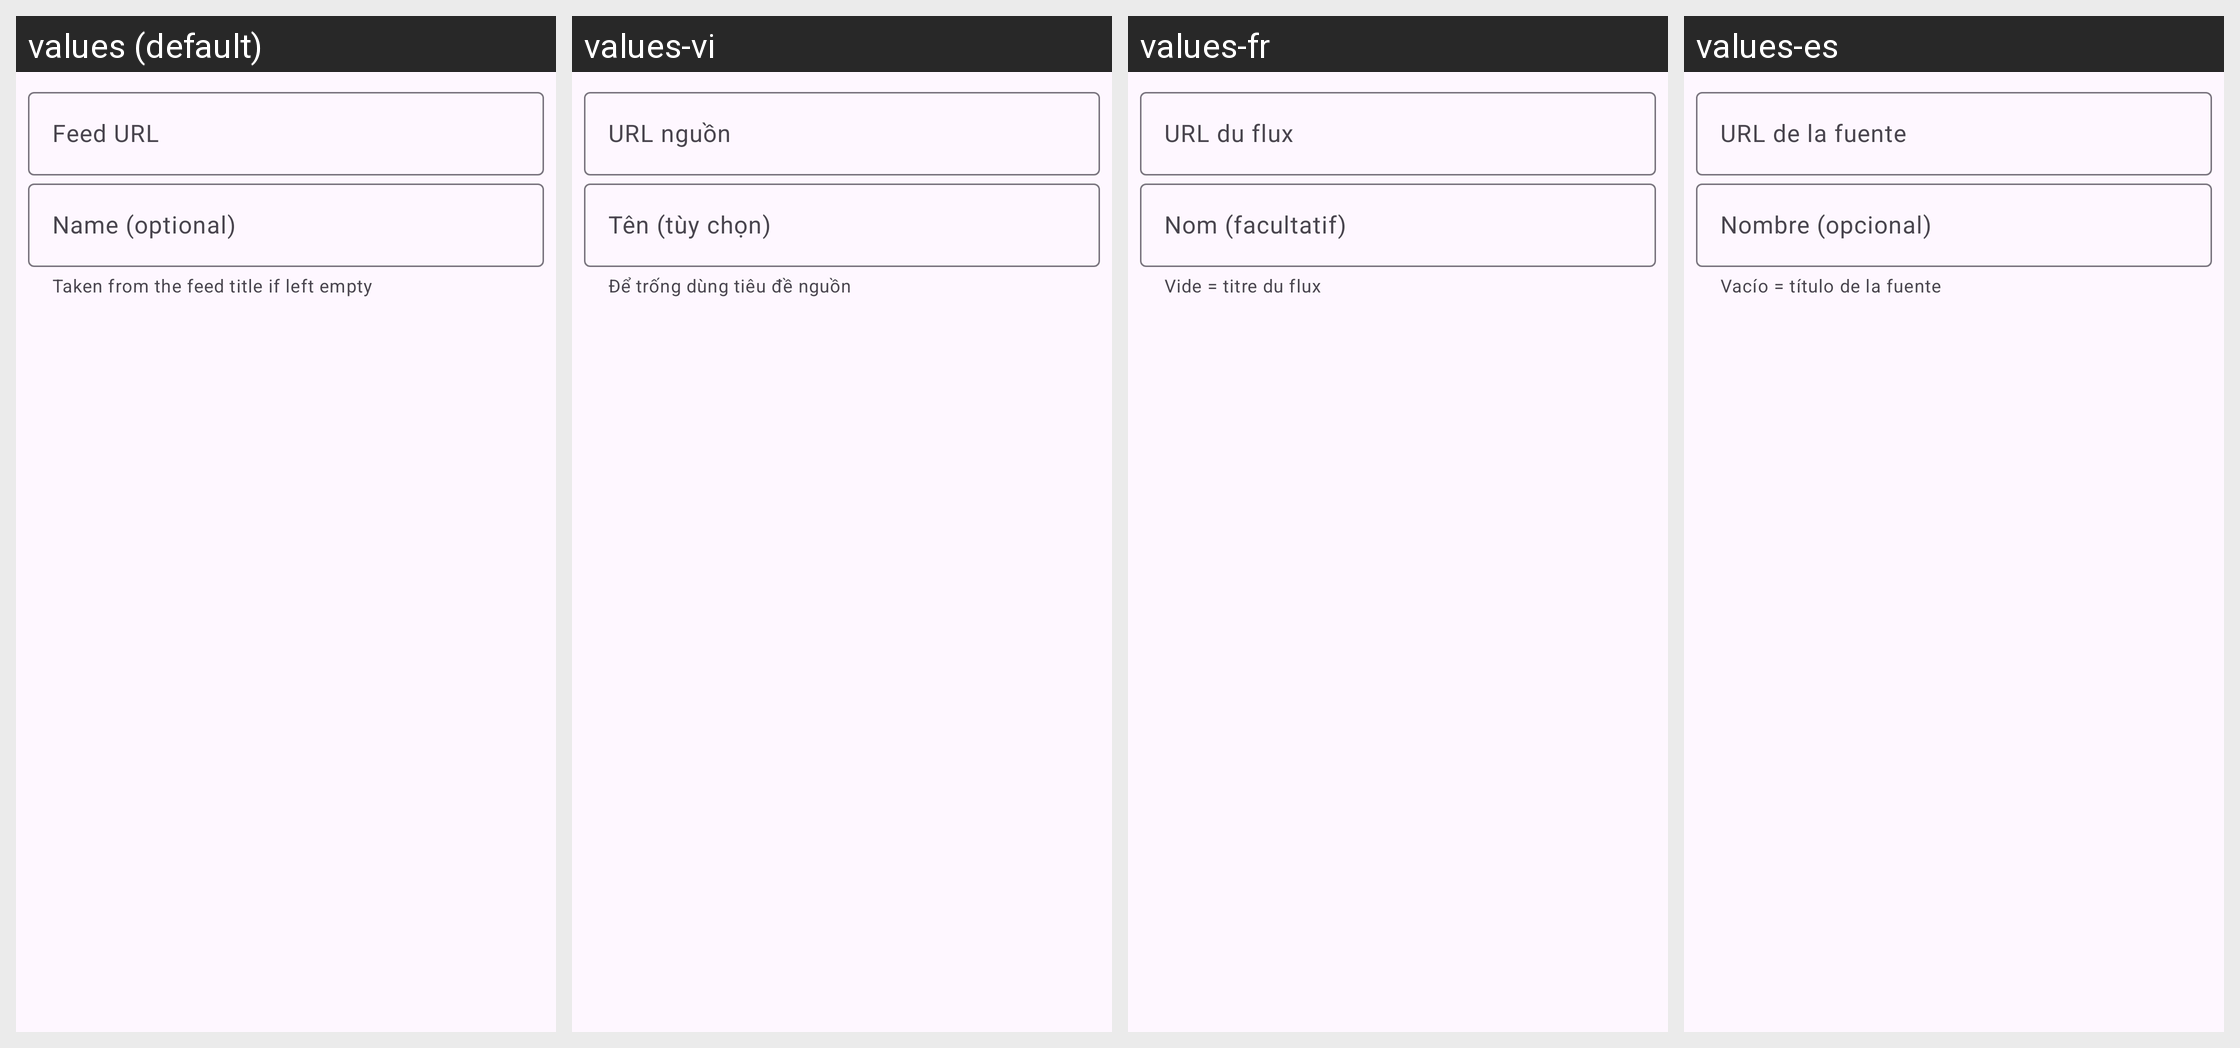

Strings drawn on this Android screen and how each of the app's shown locales translates them:
Android screen res/layout/dialog_rss_feed.xml rendered under 4 locales, left to right: values (default), values-vi, values-fr, values-es. Device: Nexus 5 (rendered at 1080×1920; each locale shown at half size, 540×960, under a caption strip naming it); theme AppTheme.
Other locales in the repository, not shown: values-de, values-it, values-ja, values-ko, values-pt-rBR, values-ru, values-tr, values-zh-rCN, values-zh-rTW.
Strings drawn on this screen, with the default value and each locale's value (text and hints the layout hard-codes, and strings that could not be matched under every locale, appear in the picture but are not listed):

rss_feed_url
  values: Feed URL
  values-vi: URL nguồn
  values-fr: URL du flux
  values-es: URL de la fuente

rss_feed_name_optional
  values: Name (optional)
  values-vi: Tên (tùy chọn)
  values-fr: Nom (facultatif)
  values-es: Nombre (opcional)

rss_feed_name_helper
  values: Taken from the feed title if left empty
  values-vi: Để trống dùng tiêu đề nguồn
  values-fr: Vide = titre du flux
  values-es: Vacío = título de la fuente
